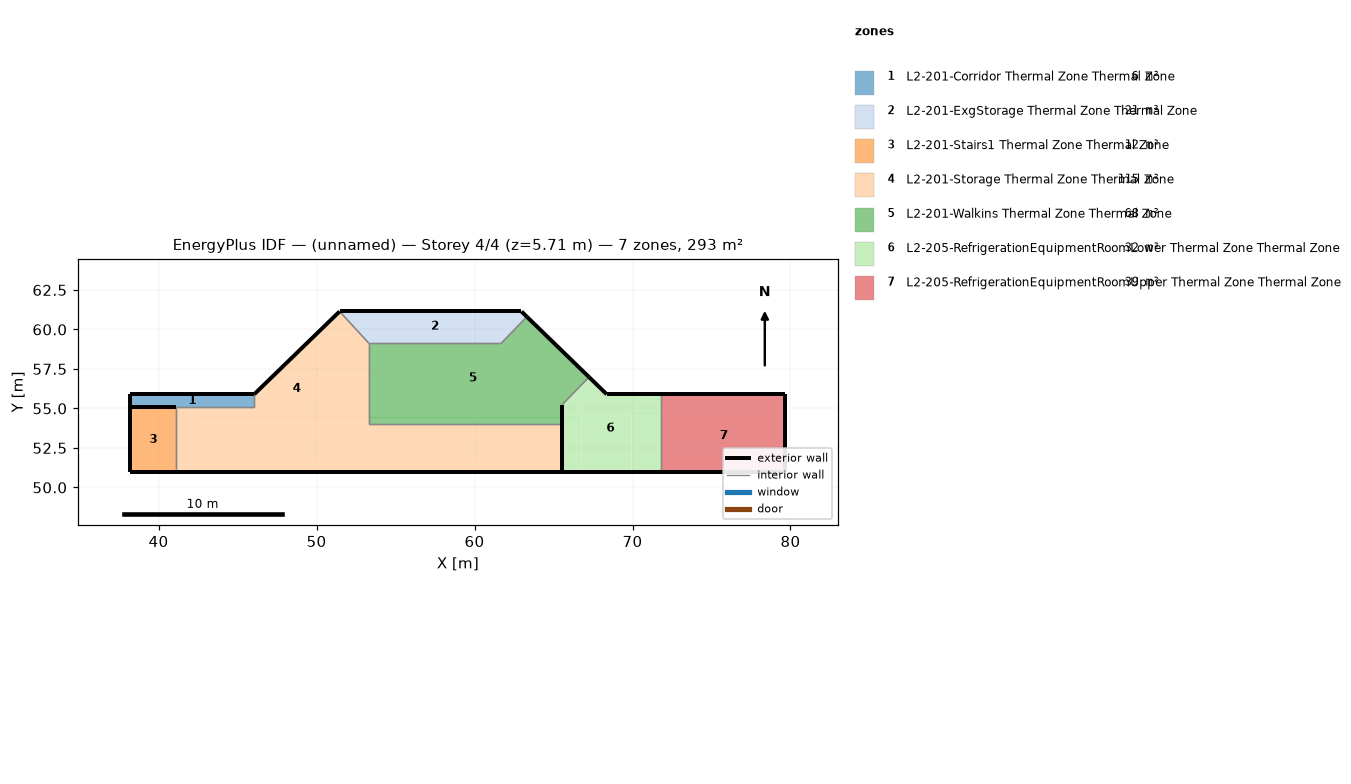
=== STOREY PLAN SPEC (per zone: floor XY polygon, exterior-wall plan segments, windows/doors) ===
zone 1: L2-201-Corridor Thermal Zone Thermal Zone  (6.4 m²)
  floor: (46.06, 55.90) (46.06, 55.08) (38.22, 55.08) (38.22, 55.90)
  exterior wall: (38.22, 55.08) – (41.12, 55.08)  [2.9 m]
  exterior wall: (38.22, 55.90) – (38.22, 55.08)  [0.8 m]
  exterior wall: (46.06, 55.90) – (38.22, 55.90)  [7.8 m]
  interior walls: 2
zone 2: L2-201-ExgStorage Thermal Zone Thermal Zone  (20.5 m²)
  floor: (62.97, 61.14) (63.31, 60.80) (61.69, 59.13) (53.31, 59.13) (51.46, 61.14)
  exterior wall: (62.97, 61.14) – (51.46, 61.14)  [11.5 m]
  exterior wall: (63.31, 60.80) – (62.97, 61.14)  [0.5 m]
  interior walls: 3
zone 3: L2-201-Stairs1 Thermal Zone Thermal Zone  (11.9 m²)
  floor: (41.12, 55.08) (41.12, 50.96) (38.22, 50.96) (38.22, 55.08)
  exterior wall: (38.22, 50.96) – (41.12, 50.96)  [2.9 m]
  exterior wall: (38.22, 55.08) – (38.22, 50.96)  [4.1 m]
  exterior wall: (41.12, 55.08) – (38.22, 55.08)  [2.9 m]
  interior walls: 1
zone 4: L2-201-Storage Thermal Zone Thermal Zone  (115.3 m²)
  floor: (62.09, 54.00) (62.09, 50.96) (58.47, 50.96) (58.47, 54.00)
  floor: (49.47, 54.44) (49.47, 50.96) (47.16, 50.96) (47.16, 54.44)
  floor: (65.54, 52.83) (65.54, 50.96) (62.09, 50.96) (62.09, 52.83)
  floor: (58.47, 54.00) (58.47, 50.96) (54.48, 50.96) (54.48, 54.00)
  floor: (47.16, 54.44) (47.16, 50.96) (45.04, 50.96) (45.04, 54.44)
  floor: (53.31, 54.44) (53.31, 54.00) (54.48, 54.00) (54.48, 50.96) (49.47, 50.96) (49.47, 54.44)
  floor: (65.54, 54.00) (65.54, 52.83) (63.84, 52.83) (63.84, 54.00)
  floor: (63.84, 54.00) (63.84, 52.83) (62.09, 52.83) (62.09, 54.00)
  floor: (51.46, 61.14) (53.31, 59.13) (53.31, 54.44) (42.55, 54.44) (42.55, 50.96) (41.12, 50.96) (41.12, 55.08) (46.06, 55.08) (46.06, 55.90)
  floor: (45.04, 54.44) (45.04, 50.96) (42.55, 50.96) (42.55, 54.44)
  exterior wall: (65.54, 50.96) – (65.54, 54.00)  [3.0 m]
  exterior wall: (41.12, 50.96) – (65.54, 50.96)  [24.4 m]
  exterior wall: (51.46, 61.14) – (46.06, 55.90)  [7.5 m]
  interior walls: 6
zone 5: L2-201-Walkins Thermal Zone Thermal Zone  (68.3 m²)
  floor: (63.31, 60.80) (67.25, 56.99) (65.54, 55.23) (65.54, 54.44) (53.31, 54.44) (53.31, 59.13) (61.69, 59.13)
  floor: (65.54, 54.44) (65.54, 54.00) (63.84, 54.00) (63.84, 54.44)
  floor: (58.47, 54.44) (58.47, 54.00) (54.48, 54.00) (54.48, 54.44)
  floor: (54.48, 54.44) (54.48, 54.00) (53.31, 54.00) (53.31, 54.44)
  floor: (63.84, 54.44) (63.84, 54.00) (62.09, 54.00) (62.09, 54.44)
  floor: (62.09, 54.44) (62.09, 54.00) (58.47, 54.00) (58.47, 54.44)
  exterior wall: (67.25, 56.99) – (63.31, 60.80)  [5.5 m]
  exterior wall: (65.54, 54.00) – (65.54, 55.23)  [1.2 m]
  interior walls: 5
zone 6: L2-205-RefrigerationEquipmentRoomLower Thermal Zone Thermal Zone  (31.9 m²)
  floor: (71.80, 55.90) (71.80, 55.57) (71.41, 55.57) (71.41, 55.90)
  floor: (66.75, 54.44) (66.75, 52.83) (65.54, 52.83) (65.54, 54.44)
  floor: (67.55, 56.69) (68.37, 55.90) (71.41, 55.90) (71.41, 55.57) (71.80, 55.57) (71.80, 54.70) (69.95, 54.70) (69.95, 50.96) (66.75, 50.96) (66.75, 55.90)
  floor: (66.75, 52.83) (66.75, 50.96) (65.54, 50.96) (65.54, 52.83)
  floor: (67.25, 56.99) (67.55, 56.69) (66.75, 55.90) (66.75, 54.44) (65.54, 54.44) (65.54, 55.23)
  floor: (71.80, 54.70) (71.80, 50.96) (69.95, 50.96) (69.95, 54.70)
  exterior wall: (65.54, 50.96) – (71.80, 50.96)  [6.3 m]
  exterior wall: (65.54, 55.23) – (65.54, 54.00)  [1.2 m]
  exterior wall: (65.54, 54.00) – (65.54, 50.96)  [3.0 m]
  exterior wall: (68.37, 55.90) – (67.25, 56.99)  [1.6 m]
  exterior wall: (71.80, 55.90) – (68.37, 55.90)  [3.4 m]
  interior walls: 2
zone 7: L2-205-RefrigerationEquipmentRoomUpper Thermal Zone Thermal Zone  (38.9 m²)
  floor: (71.89, 55.57) (71.89, 54.70) (71.80, 54.70) (71.80, 55.57)
  floor: (78.23, 55.90) (78.23, 55.57) (71.80, 55.57) (71.80, 55.90)
  floor: (71.89, 54.70) (71.89, 50.96) (71.80, 50.96) (71.80, 54.70)
  floor: (79.67, 55.90) (79.67, 55.57) (78.23, 55.57) (78.23, 55.90)
  floor: (79.67, 55.57) (79.67, 50.96) (71.89, 50.96) (71.89, 55.57)
  exterior wall: (79.67, 50.96) – (79.67, 55.90)  [4.9 m]
  exterior wall: (71.80, 50.96) – (79.67, 50.96)  [7.9 m]
  exterior wall: (79.67, 55.90) – (71.80, 55.90)  [7.9 m]
  interior walls: 1

=== DERIVED (storey summary) ===
Building: (unnamed)
Storey: 4 of 4  (floor level z = 5.71 m)
Storey gross floor area: 293.2 m²
Zones on this storey: 7
  - L2-201-Corridor Thermal Zone Thermal Zone: floor 6.4 m²; exterior wall 11.6 m (42.2 m²); WWR 0.0%
  - L2-201-ExgStorage Thermal Zone Thermal Zone: floor 20.5 m²; exterior wall 12.0 m (43.9 m²); WWR 0.0%
  - L2-201-Stairs1 Thermal Zone Thermal Zone: floor 11.9 m²; exterior wall 9.9 m (36.2 m²); WWR 0.0%
  - L2-201-Storage Thermal Zone Thermal Zone: floor 115.3 m²; exterior wall 35.0 m (128.0 m²); WWR 0.0%
  - L2-201-Walkins Thermal Zone Thermal Zone: floor 68.3 m²; exterior wall 6.7 m (24.5 m²); WWR 0.0%
  - L2-205-RefrigerationEquipmentRoomLower Thermal Zone Thermal Zone: floor 31.9 m²; exterior wall 15.5 m (56.8 m²); WWR 0.0%
  - L2-205-RefrigerationEquipmentRoomUpper Thermal Zone Thermal Zone: floor 38.9 m²; exterior wall 20.7 m (75.7 m²); WWR 0.0%
Zone adjacency (shared interzone walls):
  - L2-201-Corridor Thermal Zone Thermal Zone ↔ L2-201-Storage Thermal Zone Thermal Zone
  - L2-201-ExgStorage Thermal Zone Thermal Zone ↔ L2-201-Storage Thermal Zone Thermal Zone
  - L2-201-ExgStorage Thermal Zone Thermal Zone ↔ L2-201-Walkins Thermal Zone Thermal Zone
  - L2-201-Stairs1 Thermal Zone Thermal Zone ↔ L2-201-Storage Thermal Zone Thermal Zone
  - L2-201-Storage Thermal Zone Thermal Zone ↔ L2-201-Walkins Thermal Zone Thermal Zone
  - L2-201-Walkins Thermal Zone Thermal Zone ↔ L2-205-RefrigerationEquipmentRoomLower Thermal Zone Thermal Zone
  - L2-205-RefrigerationEquipmentRoomLower Thermal Zone Thermal Zone ↔ L2-205-RefrigerationEquipmentRoomUpper Thermal Zone Thermal Zone